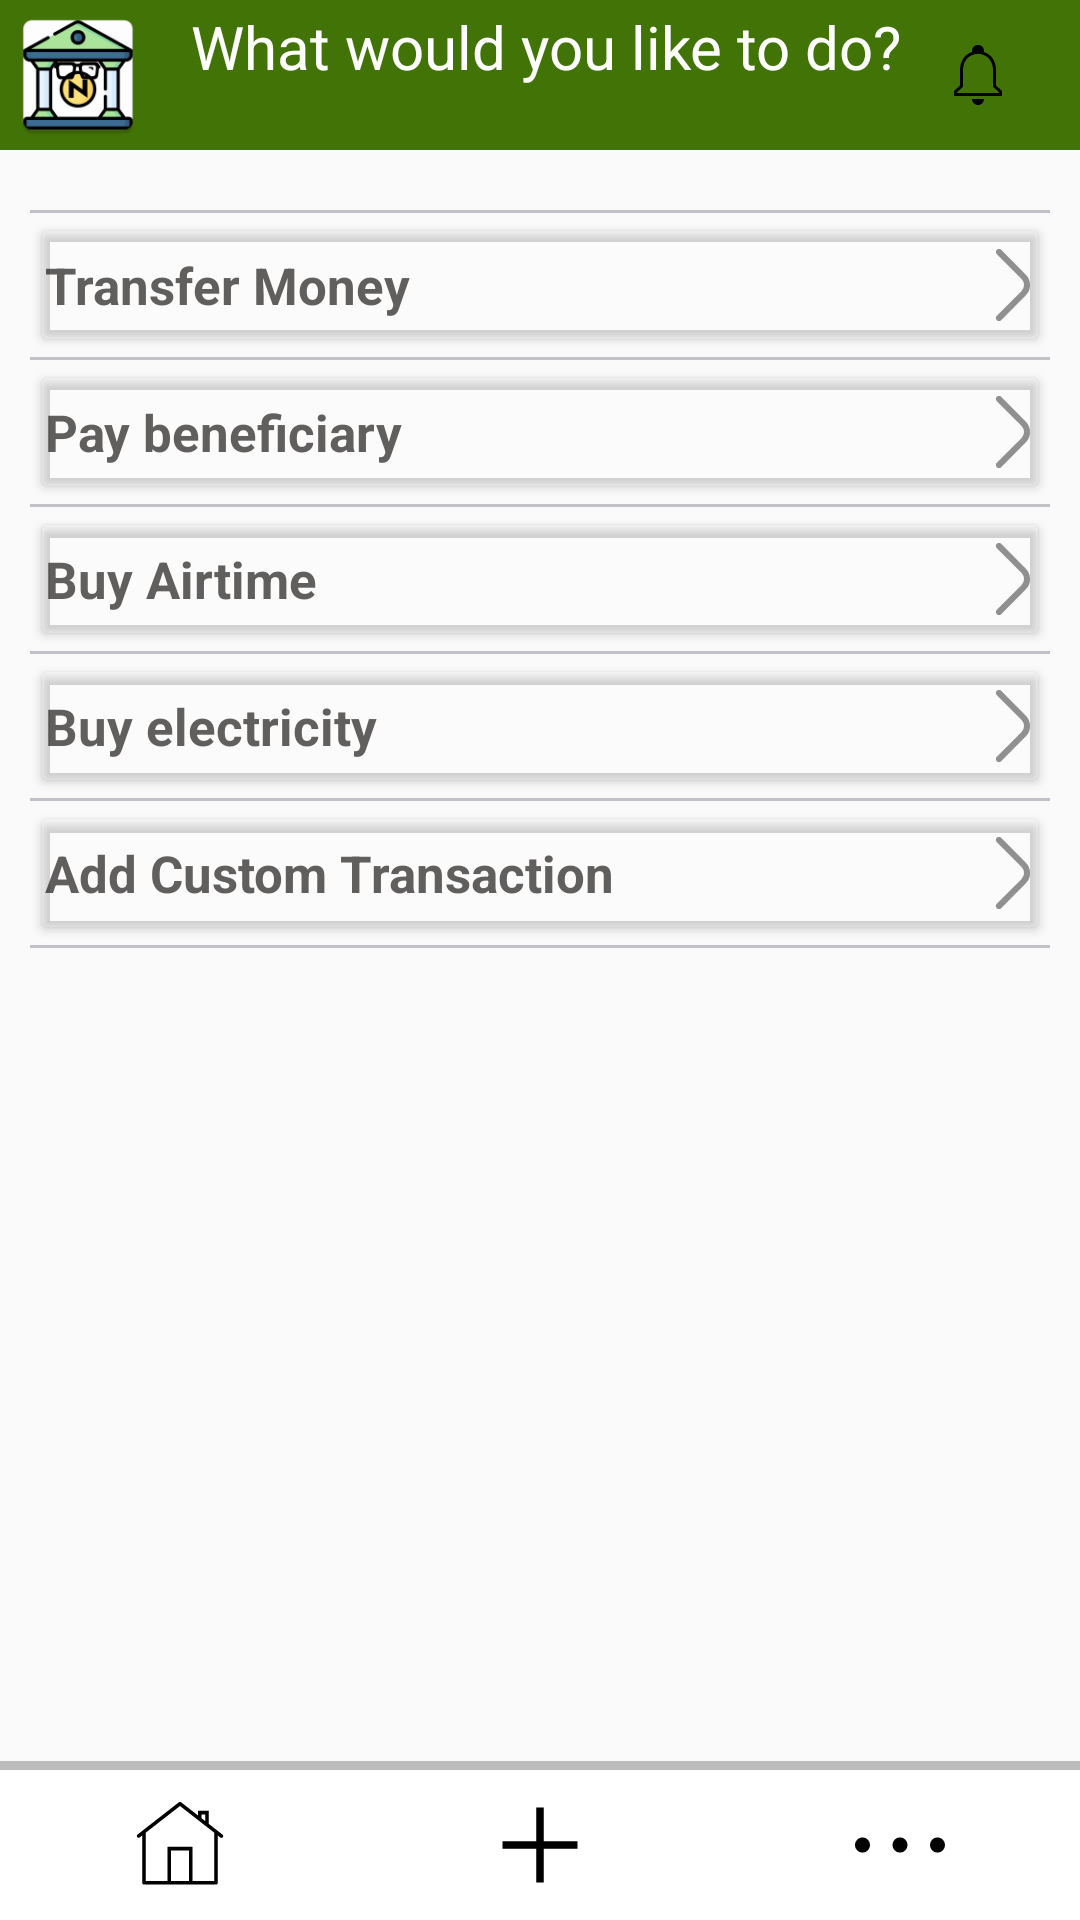

Reconstruct the res/layout file that produces this screen, plus the resources it refers to.
<!-- AndroidManifest.xml: application theme Theme.AppCompat.Light.NoActionBar -->
<!-- res/layout/activity_transact.xml -->
<?xml version="1.0" encoding="utf-8"?>
<androidx.constraintlayout.widget.ConstraintLayout xmlns:android="http://schemas.android.com/apk/res/android"
    xmlns:app="http://schemas.android.com/apk/res-auto"
    xmlns:tools="http://schemas.android.com/tools"
    android:id="@+id/main"
    android:layout_width="match_parent"
    android:layout_height="match_parent"
    android:layout_gravity="top"
    tools:context=".TransactActivity">

    <LinearLayout
        android:id="@+id/header"
        android:layout_width="match_parent"
        android:layout_height="50dp"
        android:layout_gravity="bottom"
        android:background="@color/primary"
        android:orientation="horizontal"
        android:padding="2dp"
        app:layout_constraintEnd_toEndOf="parent"
        app:layout_constraintHorizontal_bias="0.0"
        app:layout_constraintStart_toStartOf="parent"
        app:layout_constraintTop_toTopOf="parent">

        <ImageView
            android:layout_width="wrap_content"
            android:layout_height="match_parent"
            android:src="@mipmap/ic_launcher" />

        <TextView
            android:id="@+id/textView2"
            android:layout_width="wrap_content"
            android:layout_height="wrap_content"
            android:layout_weight="1"
            android:gravity="center_horizontal"
            android:text="What would you like to do?"
            android:textColor="@color/white"
            android:textSize="20sp" />

        <ImageView
            android:layout_width="wrap_content"
            android:layout_height="match_parent"
            android:layout_marginRight="20dp"
            android:src="@drawable/notifications" />
    </LinearLayout>

    <LinearLayout
        android:id="@+id/linearLayout"
        android:layout_width="match_parent"
        android:layout_height="wrap_content"

        android:orientation="vertical"
        android:padding="10dp"
        app:layout_constraintEnd_toEndOf="parent"
        app:layout_constraintStart_toStartOf="parent"
        app:layout_constraintTop_toBottomOf="@id/header">
        <View
            android:layout_marginTop="10dp"
            android:layout_width="match_parent"
            android:layout_height="1dp"
            android:background="#C0C2C7" />

        <FrameLayout
            android:layout_width="match_parent"
            android:layout_height="wrap_content"
            android:layout_weight="1">

            <Button
                android:id="@+id/btnTransfer"
                android:layout_width="match_parent"
                android:layout_height="match_parent"
                android:backgroundTint="#1BFFFFFF"
                android:gravity="left"
                android:padding="0dp"
                />

            <TextView
                android:layout_width="wrap_content"
                android:layout_height="wrap_content"
                android:layout_gravity="center_vertical"
                android:layout_marginLeft="5dp"
                android:text="Transfer Money"
                android:textColor="#4E4B4B"
                android:textSize="17sp"
                android:textStyle="bold" />

            <ImageView
                android:layout_width="wrap_content"
                android:layout_height="wrap_content"
                android:layout_gravity="right|center_vertical"
                android:src="@drawable/ic_arrow"

                />
        </FrameLayout>

        <View

            android:layout_width="match_parent"
            android:layout_height="1dp"
            android:background="#C0C2C7" />

        <FrameLayout
            android:layout_width="match_parent"
            android:layout_height="wrap_content"
            android:layout_weight="1">

            <Button
                android:id="@+id/btnPay"
                android:layout_width="match_parent"
                android:layout_height="match_parent"
                android:backgroundTint="#1BFFFFFF"
                android:gravity="left"
                android:padding="0dp"
                />

            <TextView
                android:layout_width="wrap_content"
                android:layout_height="wrap_content"
                android:layout_gravity="center_vertical"
                android:layout_marginLeft="5dp"
                android:text="Pay beneficiary"
                android:textColor="#4E4B4B"
                android:textSize="17sp"
                android:textStyle="bold" />

            <ImageView
                android:layout_width="wrap_content"
                android:layout_height="wrap_content"
                android:layout_gravity="right|center_vertical"
                android:src="@drawable/ic_arrow"

                />
        </FrameLayout>

        <View
            android:layout_width="match_parent"
            android:layout_height="1dp"
            android:background="#C0C2C7" />

        <FrameLayout
            android:layout_width="match_parent"
            android:layout_height="wrap_content"
            android:layout_weight="1">

            <Button
                android:id="@+id/btnAirtime"
                android:layout_width="match_parent"
                android:layout_height="match_parent"
                android:backgroundTint="#1BFFFFFF"
                android:gravity="left"
                android:padding="0dp"

    />

            <TextView
                android:layout_width="wrap_content"
                android:layout_height="wrap_content"
                android:layout_gravity="center_vertical"
                android:layout_marginLeft="5dp"
                android:text="Buy Airtime"
                android:textColor="#4E4B4B"
                android:textSize="17sp"
                android:textStyle="bold" />

            <ImageView
                android:layout_width="wrap_content"
                android:layout_height="wrap_content"
                android:layout_gravity="right|center_vertical"
                android:src="@drawable/ic_arrow"

                />
        </FrameLayout>

        <View
            android:layout_width="match_parent"
            android:layout_height="1dp"
            android:background="#C0C2C7" />

        <FrameLayout
            android:layout_width="match_parent"
            android:layout_height="wrap_content"
            android:layout_weight="1">

            <Button
                android:id="@+id/btnElectric"
                android:layout_width="match_parent"
                android:layout_height="match_parent"
                android:backgroundTint="#1BFFFFFF"
                android:gravity="left"
                android:padding="0dp"

           />

            <TextView
                android:layout_width="wrap_content"
                android:layout_height="wrap_content"
                android:layout_gravity="center_vertical"
                android:layout_marginLeft="5dp"
                android:text="Buy electricity"
                android:textColor="#4E4B4B"
                android:textSize="17sp"
                android:textStyle="bold" />

            <ImageView
                android:layout_width="wrap_content"
                android:layout_height="wrap_content"
                android:layout_gravity="right|center_vertical"
                android:src="@drawable/ic_arrow"

                />
        </FrameLayout>

        <View

            android:layout_width="match_parent"
            android:layout_height="1dp"
            android:background="#C0C2C7" />

        <FrameLayout
            android:layout_width="match_parent"
            android:layout_height="wrap_content"
            android:layout_weight="1">

            <Button
                android:id="@+id/btnCustom"
                android:layout_width="match_parent"
                android:layout_height="match_parent"
                android:backgroundTint="#1BFFFFFF"
                android:gravity="left"
                android:padding="0dp"
                />

            <TextView
                android:layout_width="wrap_content"
                android:layout_height="wrap_content"
                android:layout_gravity="center_vertical"
                android:layout_marginLeft="5dp"
                android:text="Add Custom Transaction"
                android:textColor="#4E4B4B"
                android:textSize="17sp"
                android:textStyle="bold" />

            <ImageView
                android:layout_width="wrap_content"
                android:layout_height="wrap_content"
                android:layout_gravity="right|center_vertical"
                android:src="@drawable/ic_arrow"

                />
        </FrameLayout>

        <View

            android:layout_width="match_parent"
            android:layout_height="1dp"
            android:background="#C0C2C7" />




    </LinearLayout>


    <View
        android:layout_width="match_parent"
        android:layout_height="3dp"
        android:background="@color/black"
        android:backgroundTint="#41040404"
        app:layout_constraintBottom_toTopOf="@id/navbar"
        app:layout_constraintStart_toStartOf="parent"
        app:layout_constraintEnd_toEndOf="parent"
        />
    <TableRow
        android:layout_width="match_parent"
        android:layout_height="50dp"
        android:elevation="10dp"
        android:id="@+id/navbar"
        app:layout_constraintStart_toStartOf="parent"
        app:layout_constraintEnd_toEndOf="parent"
        app:layout_constraintBottom_toBottomOf="parent"
        android:orientation="horizontal"

        >
        <ImageButton
            android:id="@+id/btnHome"
            android:layout_height="match_parent"
            android:layout_width="match_parent"
            android:layout_weight="1"
            android:src="@drawable/home"
            android:background="@color/white"


            />
        <ImageButton
            android:id="@+id/btnTransact"
            android:layout_height="match_parent"
            android:layout_width="match_parent"
            android:layout_weight="1"
            android:src="@drawable/transact"
            android:background="@color/white"


            />
        <ImageButton
            android:id="@+id/btnMore"
            android:layout_height="match_parent"
            android:layout_width="match_parent"
            android:layout_weight="1"
            android:src="@drawable/menu_dots"
            android:layout_gravity="center"
            android:background="@color/white"


            />




    </TableRow>





</androidx.constraintlayout.widget.ConstraintLayout>
<!-- resources referenced by this layout -->
<resources>
  <color name="black">#FF000000</color>
  <color name="primary">#427307</color>
  <color name="white">#FFFFFFFF</color>
  <!-- drawable home (drawable) -->
  <vector xmlns:android="http://schemas.android.com/apk/res/android"
      android:width="30dp"
      android:height="30dp"
      android:viewportWidth="50"
      android:viewportHeight="50">
    <path
        android:fillColor="#FF000000"
        android:pathData="M24.963,1.055A1,1 0,0 0,24.385 1.264L1.385,19.211A1.001,1.001 0,0 0,2.615 20.789L4,19.709L4,46A1,1 0,0 0,5 47L18.832,47A1,1 0,0 0,19.158 47L30.832,47A1,1 0,0 0,31.158 47L45,47A1,1 0,0 0,46 46L46,19.709L47.385,20.789A1.001,1.001 0,1 0,48.615 19.211L41,13.27L41,6L35,6L35,8.586L25.615,1.264A1,1 0,0 0,24.963 1.055zM25,3.322L44,18.148L44,45L32,45L32,26L18,26L18,45L6,45L6,18.148L25,3.322zM37,8L39,8L39,11.709L37,10.146L37,8zM20,28L30,28L30,45L20,45L20,28z"/>
  </vector>
  <!-- drawable ic_arrow (drawable-anydpi) -->
  <vector xmlns:android="http://schemas.android.com/apk/res/android"
      android:width="24dp"
      android:height="24dp"
      android:viewportWidth="24"
      android:viewportHeight="24"
      android:tint="#333333"
      android:alpha="0.6">
    <path
        android:fillColor="#FF000000"
        android:pathData="M7,24a1,1 0,0 1,-0.71 -0.29,1 1,0 0,1 0,-1.42l8.17,-8.17a3,3 0,0 0,0 -4.24L6.29,1.71A1,1 0,0 1,7.71 0.29l8.17,8.17a5,5 0,0 1,0 7.08L7.71,23.71A1,1 0,0 1,7 24Z"/>
  </vector>
  <!-- drawable menu_dots (drawable) -->
  <vector xmlns:android="http://schemas.android.com/apk/res/android" android:height="30dp" android:viewportHeight="512" android:viewportWidth="512" android:width="30dp">
        
      <path android:fillColor="#FF000000" android:pathData="M42.67,256m-42.67,0a42.67,42.67 0,1 1,85.33 0a42.67,42.67 0,1 1,-85.33 0"/>
        
      <path android:fillColor="#FF000000" android:pathData="M256,256m-42.67,0a42.67,42.67 0,1 1,85.33 0a42.67,42.67 0,1 1,-85.33 0"/>
        
      <path android:fillColor="#FF000000" android:pathData="M469.33,256m-42.67,0a42.67,42.67 0,1 1,85.33 0a42.67,42.67 0,1 1,-85.33 0"/>
      
  </vector>
  <!-- drawable notifications (drawable) -->
  <vector xmlns:android="http://schemas.android.com/apk/res/android"
      android:width="24dp"
      android:height="24dp"
      android:viewportWidth="24"
      android:viewportHeight="24">
    <path
        android:fillColor="#FF000000"
        android:pathData="M10,20h4c0,1.1 -0.9,2 -2,2S10,21.1 10,20zM20,17.35V19H4v-1.65l2,-1.88v-5.15c0,-2.92 1.56,-5.22 4,-5.98V3.96c0,-1.42 1.49,-2.5 2.99,-1.76C13.64,2.52 14,3.23 14,3.96l0,0.39c2.44,0.75 4,3.06 4,5.98v5.15L20,17.35zM19,17.77l-2,-1.88v-5.47c0,-2.47 -1.19,-4.36 -3.13,-5.1c-1.26,-0.53 -2.64,-0.5 -3.84,0.03C8.15,6.11 7,7.99 7,10.42v5.47l-2,1.88V18h14V17.77z"/>
  </vector>
  <!-- drawable transact (drawable) -->
  <vector xmlns:android="http://schemas.android.com/apk/res/android"
      android:width="30dp"
      android:height="30dp"
      android:viewportWidth="24"
      android:viewportHeight="24">
    <path
        android:fillColor="#FF000000"
        android:pathData="M11,2L11,11L2,11L2,13L11,13L11,22L13,22L13,13L22,13L22,11L13,11L13,2Z"
        android:fillType="evenOdd"/>
  </vector>
  <!-- mipmap ic_launcher: png bitmap (mipmap-hdpi, 4166 bytes) -->
</resources>
